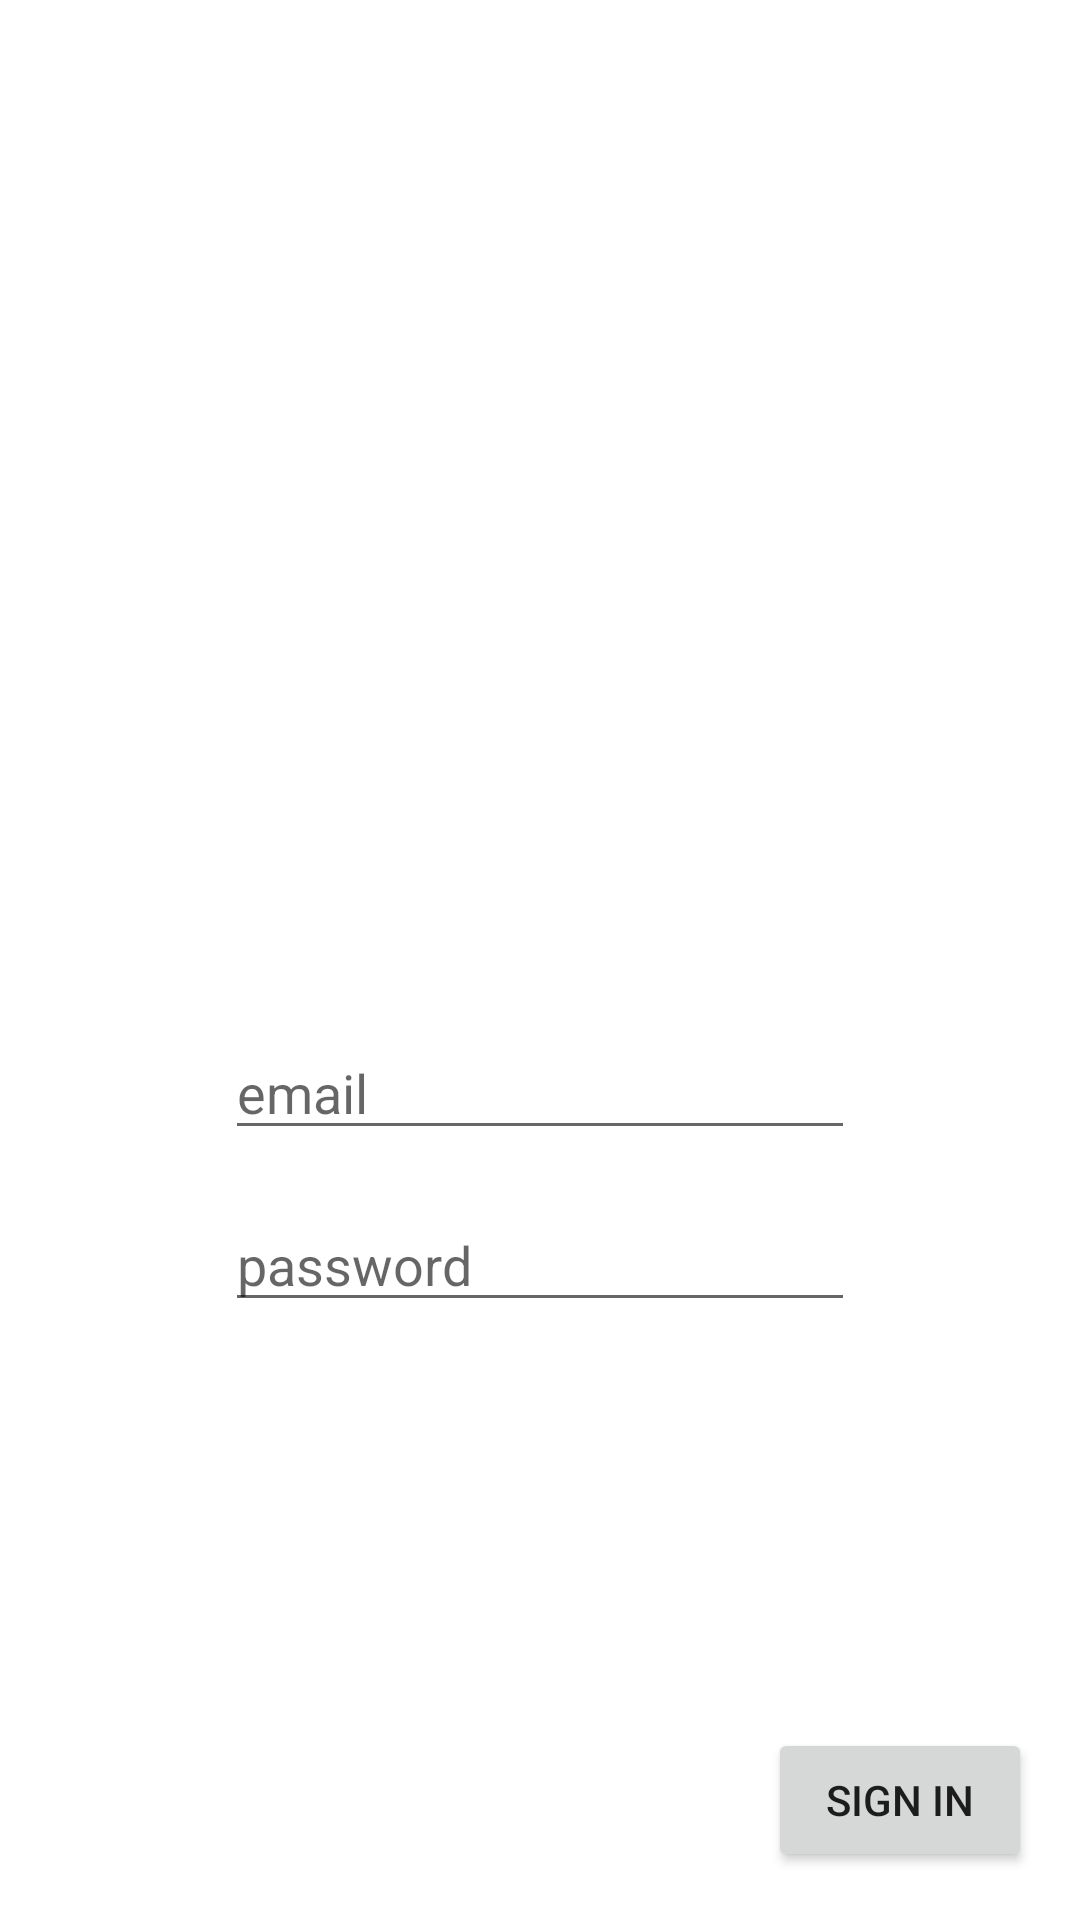

Reconstruct the res/layout file that produces this screen, plus the resources it refers to.
<!-- AndroidManifest.xml: application theme Theme.Android -->
<!-- res/layout/activity_login.xml -->
<?xml version="1.0" encoding="utf-8"?>
<androidx.constraintlayout.widget.ConstraintLayout xmlns:android="http://schemas.android.com/apk/res/android"
    xmlns:app="http://schemas.android.com/apk/res-auto"
    xmlns:tools="http://schemas.android.com/tools"
    android:layout_width="match_parent"
    android:layout_height="match_parent"
    tools:context=".Login">

    <EditText
        android:id="@+id/email"
        android:layout_width="wrap_content"
        android:layout_height="wrap_content"
        android:layout_marginTop="342dp"
        android:ems="10"
        android:inputType="textEmailAddress"
        android:hint="email"
        app:layout_constraintEnd_toEndOf="parent"
        app:layout_constraintStart_toStartOf="parent"
        app:layout_constraintTop_toTopOf="parent" />

    <EditText
        android:id="@+id/password"
        android:layout_width="wrap_content"
        android:layout_height="wrap_content"
        android:layout_marginTop="16dp"
        android:ems="10"
        android:inputType="textPassword"
        android:hint="password"
        app:layout_constraintEnd_toEndOf="parent"
        app:layout_constraintStart_toStartOf="parent"
        app:layout_constraintTop_toBottomOf="@+id/email" />

    <Button
        android:id="@+id/btnLogin"
        android:layout_width="wrap_content"
        android:layout_height="wrap_content"
        android:layout_marginEnd="16dp"
        android:layout_marginBottom="16dp"
        android:text="sign in"
        app:layout_constraintBottom_toBottomOf="parent"
        app:layout_constraintEnd_toEndOf="parent" />
</androidx.constraintlayout.widget.ConstraintLayout>
<!-- resources referenced by this layout -->
<resources>
  <style name="Theme.Android" parent="Theme.MaterialComponents.DayNight.DarkActionBar">
          
          <item name="colorPrimary">@color/cease_tan</item>
          <item name="colorPrimaryVariant">@color/black</item>
          <item name="colorOnPrimary">@color/white</item>
          
          <item name="colorSecondary">@color/teal_200</item>
          <item name="colorSecondaryVariant">@color/teal_700</item>
          <item name="colorOnSecondary">@color/black</item>
          
          <item name="android:statusBarColor" tools:targetApi="l">?attr/colorPrimaryVariant</item>
          
      </style>
  <color name="cease_tan">#feefd9</color>
  <color name="black">#FF000000</color>
  <color name="white">#FFFFFFFF</color>
  <color name="teal_200">#FF03DAC5</color>
  <color name="teal_700">#FF018786</color>
</resources>
